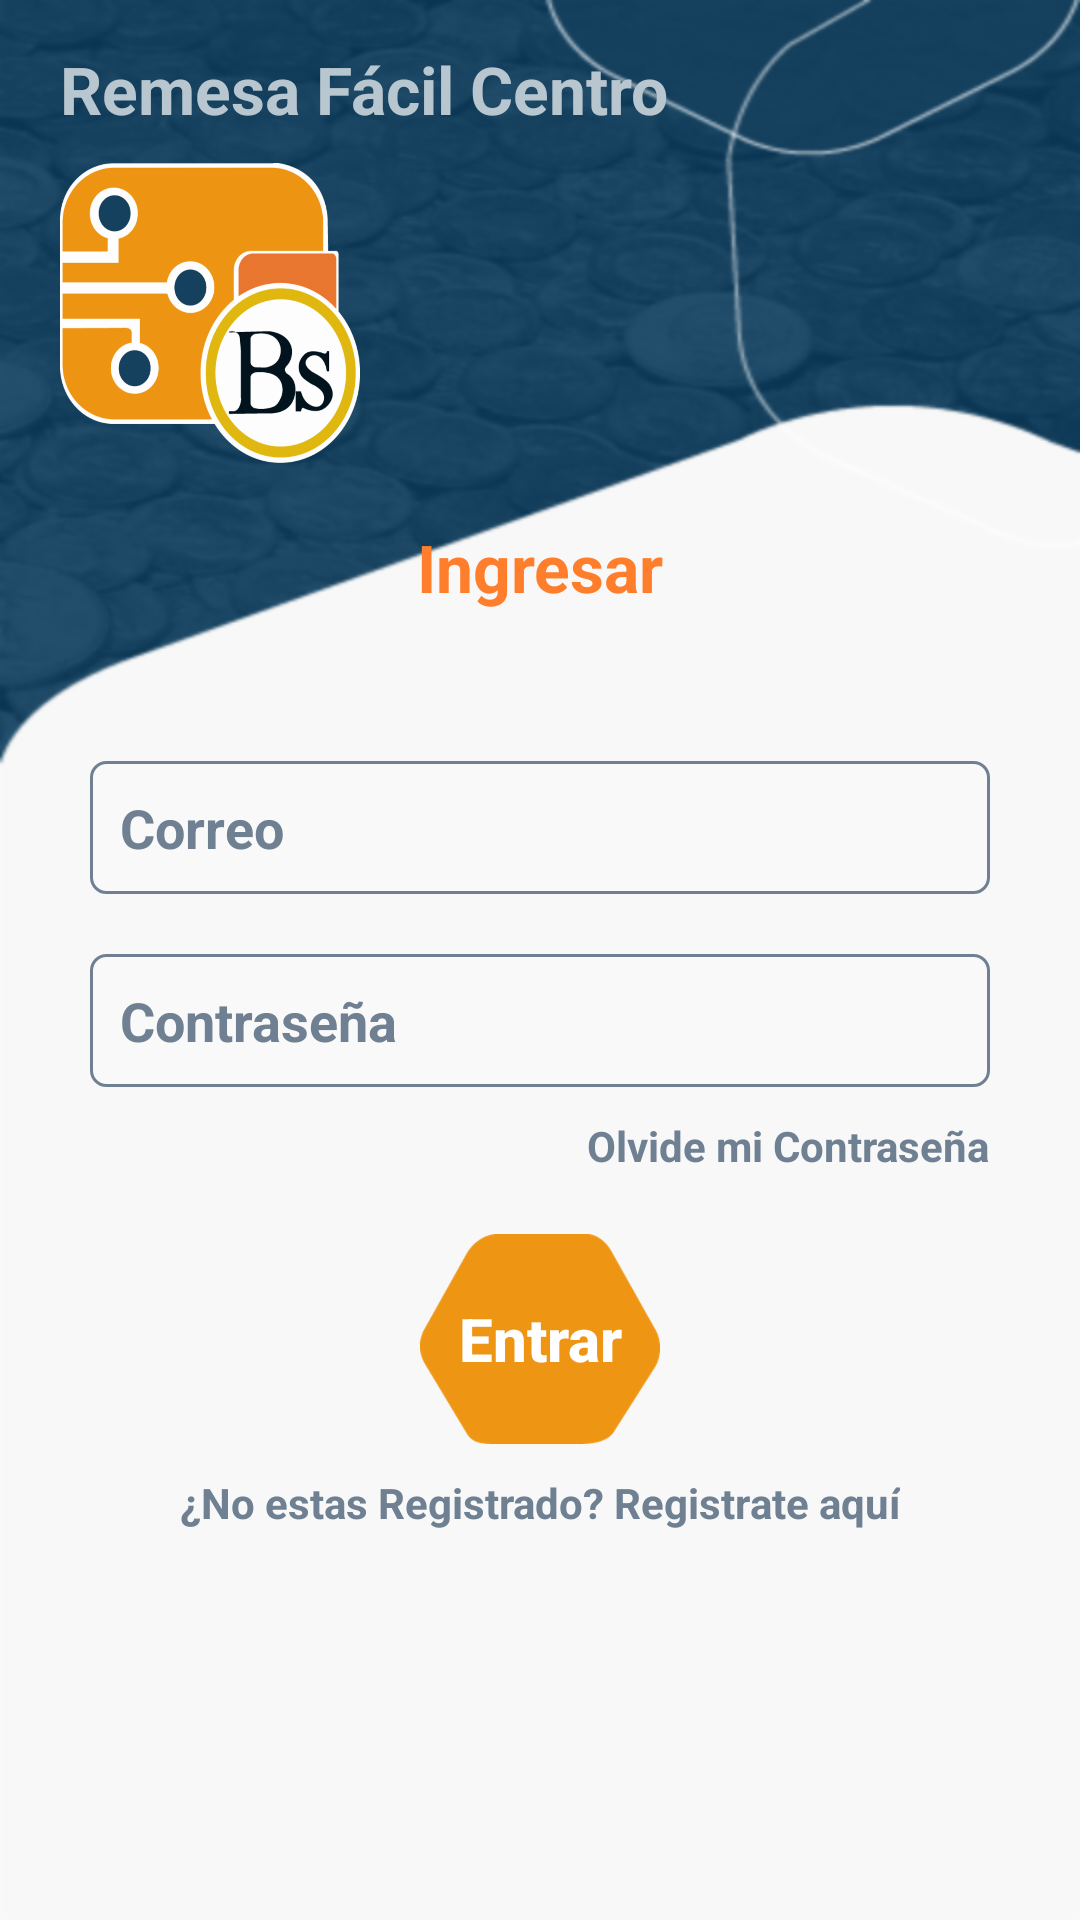

Produce the Android XML layout that renders to this screen, including the resource entries it uses.
<!-- AndroidManifest.xml: application theme AppTheme -->
<!-- res/layout/fragment_login.xml -->
<?xml version="1.0" encoding="utf-8"?>
<LinearLayout xmlns:android="http://schemas.android.com/apk/res/android"
    xmlns:tools="http://schemas.android.com/tools"
    android:layout_width="match_parent"
    android:layout_height="match_parent"
    android:background="@drawable/bg_login"
    android:orientation="vertical"
    android:animateLayoutChanges="true"
    tools:context=".Login.LoginFragment">


    <TextView
        android:layout_width="match_parent"
        android:layout_height="wrap_content"
        android:text="Remesa Fácil Centro"
        android:textColor="#b8c6cf"
        android:textAppearance="@style/Base.TextAppearance.AppCompat.Large"
        android:textStyle="bold"
        android:layout_marginStart="20dp"
        android:layout_marginTop="15dp"
        />

    <ImageView
        android:layout_width="100dp"
        android:layout_height="100dp"
        android:background="@drawable/logo_principal_app"
        android:layout_marginStart="20dp"
        android:layout_marginTop="10dp"
        />


   <LinearLayout
       android:layout_width="match_parent"
       android:layout_height="wrap_content"
       android:orientation="vertical"
       android:layout_marginEnd="20dp"
       android:layout_marginStart="20dp"
       android:layout_marginTop="20dp"
       >
       <TextView
           android:layout_width="match_parent"
           android:layout_height="wrap_content"
           android:layout_marginBottom="40dp"
           android:gravity="center"
           android:text="@string/ingresar"
           android:textAppearance="@style/Base.TextAppearance.AppCompat.Large"
           android:textColor="@color/colorAccent"
           android:textStyle="bold" />

       <EditText
           android:id="@+id/et_email"
           android:layout_width="match_parent"
           android:layout_height="wrap_content"
           android:layout_margin="10dp"
           android:hint="@string/correo"
           android:inputType="textEmailAddress"
           android:background="@drawable/background_rectangle"
           android:padding="10dp"
           android:textColor="@color/colorPrimary"
           android:textColorHint="@color/colorHint"
           android:textStyle="bold"
           />

       <EditText
           android:id="@+id/et_psw"
           android:layout_width="match_parent"
           android:layout_height="wrap_content"
           android:layout_margin="10dp"
           android:hint="@string/contrase_a"
           android:inputType="textPassword"
           android:background="@drawable/background_rectangle"
           android:padding="10dp"
           android:textColor="@color/colorPrimary"
           android:textColorHint="@color/colorHint"
           android:textStyle="bold"
           />


       <TextView
           android:layout_width="wrap_content"
           android:layout_height="wrap_content"
           android:layout_gravity="end"
           android:text="@string/olvide_mi_contrase_a"
           android:layout_marginEnd="10dp"
           android:textColor="@color/colorHint"
           android:textStyle="bold"
           android:id="@+id/tv_password"
           />

       <Button
           android:id="@+id/bt_singIn"
           android:layout_width="80dp"
           android:layout_height="70dp"
           android:layout_gravity="center"
           android:layout_marginTop="20dp"
           android:gravity="center"
           android:background="@drawable/boton_grande"
           android:text="@string/entrar"
           android:textAllCaps="false"
           android:textStyle="bold"
           android:textSize="20sp"
           android:theme="@style/AppTheme.Button" />


       <TextView
           android:layout_width="wrap_content"
           android:layout_height="wrap_content"
           android:layout_gravity="center"
           android:layout_margin="10dp"
           android:text="@string/no_estas_registrado_registrate_aqu"
           android:layout_marginEnd="10dp"
           android:textColor="@color/colorHint"
           android:textStyle="bold"
           android:id="@+id/tv_register"
           />
   </LinearLayout>

</LinearLayout>
<!-- resources referenced by this layout -->
<resources>
  <color name="colorAccent">#ff7e2c</color>
  <color name="colorHint">#6f8092</color>
  <color name="colorPrimary">#1e6b9f</color>
  <!-- drawable background_rectangle (drawable) -->
  <?xml version="1.0" encoding="utf-8"?>
  <shape xmlns:android="http://schemas.android.com/apk/res/android"
      android:shape="rectangle"
      >
  
      <stroke android:color="@color/colorHint"
          android:width="1dp"
          />
      <corners android:radius="5dp"/>
  
      <solid android:color="@color/colorBackground"/>
  
  </shape>
  <!-- drawable bg_login: png bitmap (drawable-hdpi, 38882 bytes) -->
  <!-- drawable boton_grande: png bitmap (drawable-hdpi, 6248 bytes) -->
  <!-- drawable logo_principal_app: png bitmap (drawable-hdpi, 39965 bytes) -->
  <string name="contrase_a">Contraseña</string>
  <string name="correo">Correo</string>
  <string name="entrar">Entrar</string>
  <string name="ingresar">Ingresar</string>
  <string name="no_estas_registrado_registrate_aqu">¿No estas Registrado? Registrate aquí</string>
  <string name="olvide_mi_contrase_a">Olvide mi Contraseña</string>
  <style name="AppTheme.Button" parent="Widget.AppCompat.Button.Colored">
          <item name="colorButtonNormal">@color/colorOrange</item>
          <item name="android:textColor">@color/colorWhite</item>
      </style>
  <style name="AppTheme" parent="Theme.AppCompat.Light.NoActionBar">
          
          <item name="colorPrimary">@color/colorPrimary</item>
          <item name="colorPrimaryDark">@color/colorPrimaryDark</item>
          <item name="colorAccent">@color/colorAccent</item>
      </style>
  <color name="colorBackground">#f9f9f9</color>
  <color name="colorOrange">#ef9716</color>
  <color name="colorWhite">#FFF</color>
  <color name="colorPrimaryDark">#214c69</color>
</resources>
